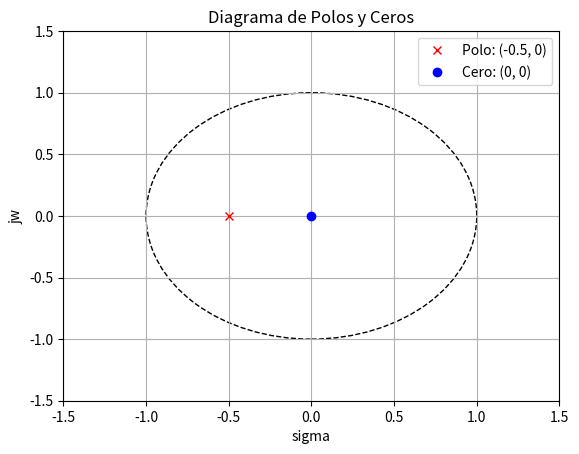

The script that saved this image:
# -*- coding: utf-8 -*-
"""
Created on Sun Mar 30 10:35:31 2025

[redacted]
"""

import matplotlib.pyplot as plt

plt.figure()

circle = plt.Circle((0, 0), 1, color='black', fill=False, linestyle='--')
plt.gca().add_artist(circle)

plt.plot(-0.5, 0, 'rx', label='Polo: (-0.5, 0)')  # Polo
plt.plot(0, 0, 'bo', label='Cero: (0, 0)')  # Cero

plt.xlabel('sigma')
plt.ylabel('jw')
plt.title('Diagrama de Polos y Ceros')

plt.legend()

plt.xlim(-1.5, 1.5)
plt.ylim(-1.5, 1.5)


plt.grid(True)
plt.show()
